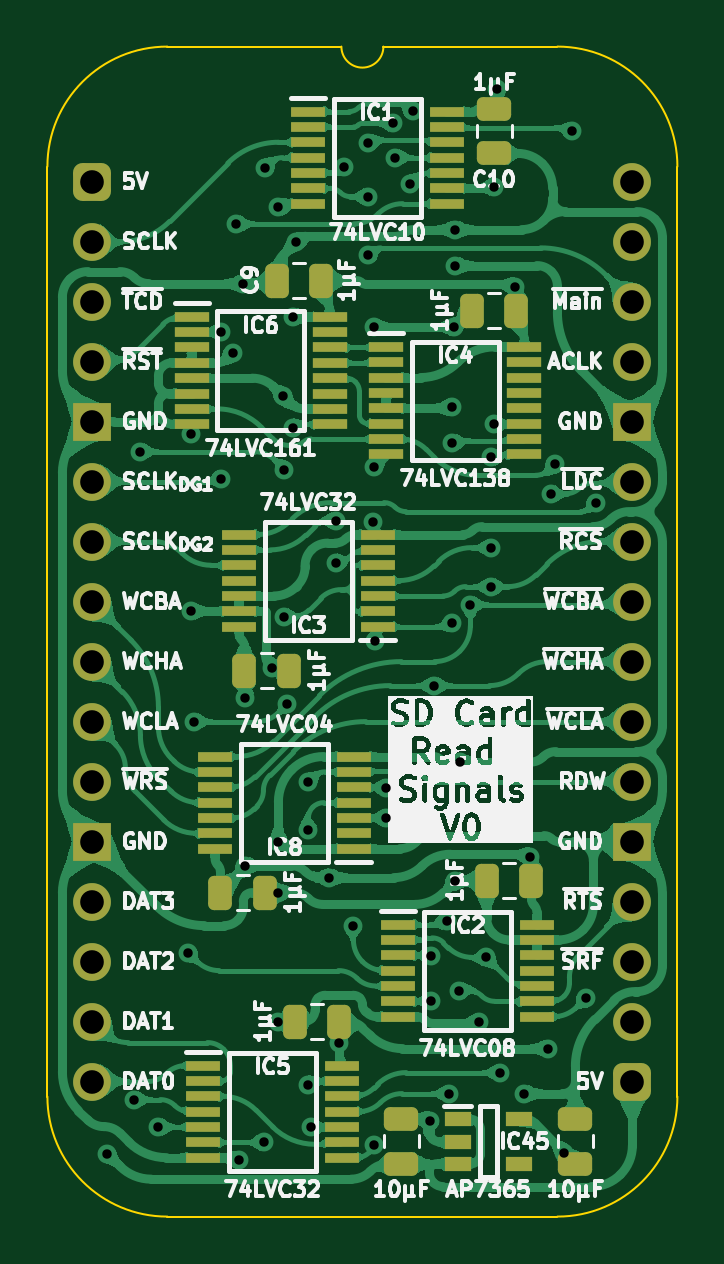
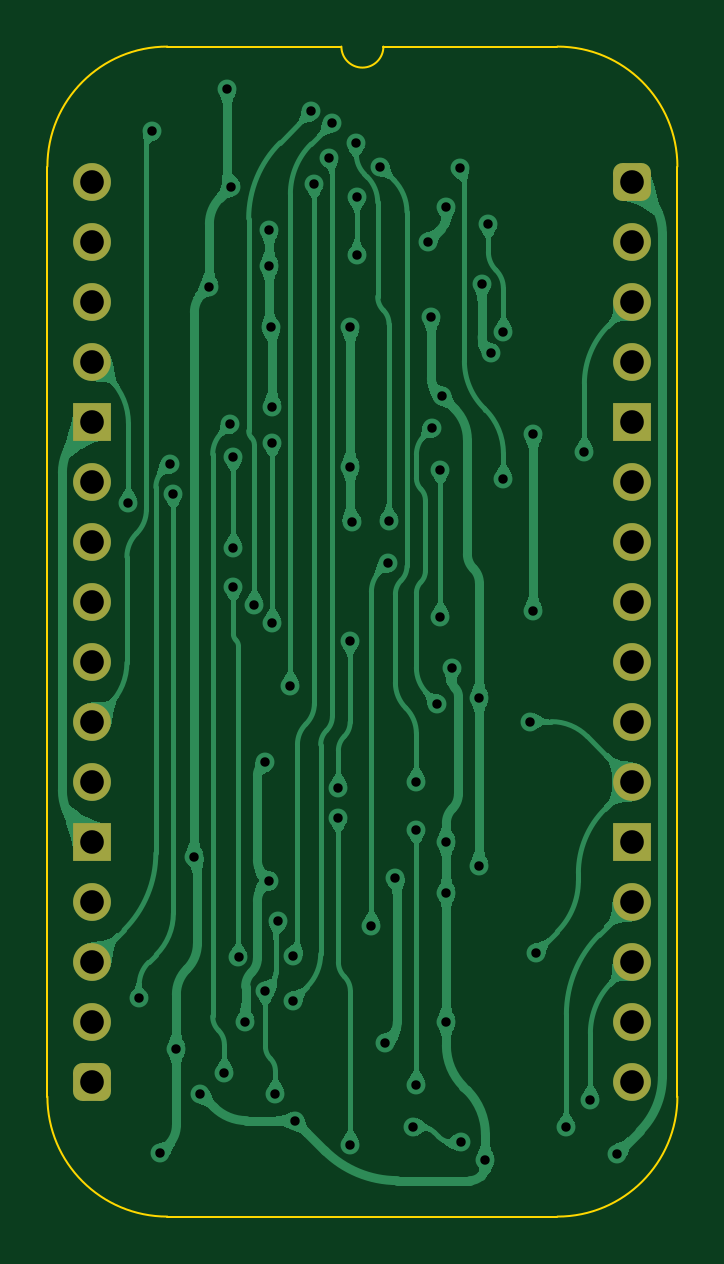
Circuit board: 11 layer files. Board 26.7 x 49.5 mm.
- bottom_copper: SD Card Read Signals-B_Cu.gbl (120275 bytes)
- bottom_mask: SD Card Read Signals-B_Mask.gbs (1965 bytes)
- paste: SD Card Read Signals-B_Paste.gbp (476 bytes)
- bottom_silk: SD Card Read Signals-B_Silkscreen.gbo (477 bytes)
- outline: SD Card Read Signals-Edge_Cuts.gm1 (1139 bytes)
- top_copper: SD Card Read Signals-F_Cu.gtl (303601 bytes)
- top_mask: SD Card Read Signals-F_Mask.gts (5932 bytes)
- paste: SD Card Read Signals-F_Paste.gtp (5000 bytes)
- top_silk: SD Card Read Signals-F_Silkscreen.gto (144711 bytes)
- drill: SD Card Read Signals-NPTH.drl (277 bytes)
- drill: SD Card Read Signals-PTH.drl (2043 bytes)

=== bottom_copper: SD Card Read Signals-B_Cu.gbl (120275 bytes, source omitted) ===
=== bottom_mask: SD Card Read Signals-B_Mask.gbs (1965 bytes, source withheld) ===
=== paste: SD Card Read Signals-B_Paste.gbp ===
%TF.GenerationSoftware,KiCad,Pcbnew,8.0.7*%
%TF.CreationDate,2025-01-27T09:10:44+02:00*%
%TF.ProjectId,SD Card Read Signals,53442043-6172-4642-9052-656164205369,V1*%
%TF.SameCoordinates,Original*%
%TF.FileFunction,Paste,Bot*%
%TF.FilePolarity,Positive*%
%FSLAX46Y46*%
G04 Gerber Fmt 4.6, Leading zero omitted, Abs format (unit mm)*
G04 Created by KiCad (PCBNEW 8.0.7) date 2025-01-27 09:10:44*
%MOMM*%
%LPD*%
G01*
G04 APERTURE LIST*
G04 APERTURE END LIST*
M02*

=== bottom_silk: SD Card Read Signals-B_Silkscreen.gbo ===
%TF.GenerationSoftware,KiCad,Pcbnew,8.0.7*%
%TF.CreationDate,2025-01-27T09:10:44+02:00*%
%TF.ProjectId,SD Card Read Signals,53442043-6172-4642-9052-656164205369,V1*%
%TF.SameCoordinates,Original*%
%TF.FileFunction,Legend,Bot*%
%TF.FilePolarity,Positive*%
%FSLAX46Y46*%
G04 Gerber Fmt 4.6, Leading zero omitted, Abs format (unit mm)*
G04 Created by KiCad (PCBNEW 8.0.7) date 2025-01-27 09:10:44*
%MOMM*%
%LPD*%
G01*
G04 APERTURE LIST*
G04 APERTURE END LIST*
M02*

=== outline: SD Card Read Signals-Edge_Cuts.gm1 ===
%TF.GenerationSoftware,KiCad,Pcbnew,8.0.7*%
%TF.CreationDate,2025-01-27T09:10:44+02:00*%
%TF.ProjectId,SD Card Read Signals,53442043-6172-4642-9052-656164205369,V1*%
%TF.SameCoordinates,Original*%
%TF.FileFunction,Profile,NP*%
%FSLAX46Y46*%
G04 Gerber Fmt 4.6, Leading zero omitted, Abs format (unit mm)*
G04 Created by KiCad (PCBNEW 8.0.7) date 2025-01-27 09:10:44*
%MOMM*%
%LPD*%
G01*
G04 APERTURE LIST*
%TA.AperFunction,Profile*%
%ADD10C,0.100000*%
%TD*%
G04 APERTURE END LIST*
D10*
%TO.C,J8*%
X-1905000Y635000D02*
X-1905000Y-38735000D01*
X10541000Y5715000D02*
X3175000Y5715000D01*
X19685000Y5715000D02*
X12319000Y5715000D01*
X19685000Y-43815000D02*
X3175000Y-43815000D01*
X24765000Y-38735000D02*
X24765000Y635000D01*
X-1905000Y635000D02*
G75*
G02*
X3175000Y5715000I5080002J-2D01*
G01*
X3175000Y-43815000D02*
G75*
G02*
X-1905000Y-38735000I0J5080000D01*
G01*
X12319000Y5715000D02*
G75*
G02*
X10541000Y5715000I-889000J0D01*
G01*
X19685000Y5715000D02*
G75*
G02*
X24765000Y635000I0J-5080000D01*
G01*
X24765000Y-38735000D02*
G75*
G02*
X19685000Y-43815000I-5080000J0D01*
G01*
%TD*%
M02*

=== top_copper: SD Card Read Signals-F_Cu.gtl (303601 bytes, source omitted) ===
=== top_mask: SD Card Read Signals-F_Mask.gts ===
%TF.GenerationSoftware,KiCad,Pcbnew,8.0.7*%
%TF.CreationDate,2025-01-27T09:10:44+02:00*%
%TF.ProjectId,SD Card Read Signals,53442043-6172-4642-9052-656164205369,V1*%
%TF.SameCoordinates,Original*%
%TF.FileFunction,Soldermask,Top*%
%TF.FilePolarity,Negative*%
%FSLAX46Y46*%
G04 Gerber Fmt 4.6, Leading zero omitted, Abs format (unit mm)*
G04 Created by KiCad (PCBNEW 8.0.7) date 2025-01-27 09:10:44*
%MOMM*%
%LPD*%
G01*
G04 APERTURE LIST*
G04 Aperture macros list*
%AMRoundRect*
0 Rectangle with rounded corners*
0 $1 Rounding radius*
0 $2 $3 $4 $5 $6 $7 $8 $9 X,Y pos of 4 corners*
0 Add a 4 corners polygon primitive as box body*
4,1,4,$2,$3,$4,$5,$6,$7,$8,$9,$2,$3,0*
0 Add four circle primitives for the rounded corners*
1,1,$1+$1,$2,$3*
1,1,$1+$1,$4,$5*
1,1,$1+$1,$6,$7*
1,1,$1+$1,$8,$9*
0 Add four rect primitives between the rounded corners*
20,1,$1+$1,$2,$3,$4,$5,0*
20,1,$1+$1,$4,$5,$6,$7,0*
20,1,$1+$1,$6,$7,$8,$9,0*
20,1,$1+$1,$8,$9,$2,$3,0*%
G04 Aperture macros list end*
%ADD10RoundRect,0.250000X-0.250000X-0.475000X0.250000X-0.475000X0.250000X0.475000X-0.250000X0.475000X0*%
%ADD11R,1.150000X0.600000*%
%ADD12R,1.450000X0.450000*%
%ADD13RoundRect,0.250000X0.250000X0.475000X-0.250000X0.475000X-0.250000X-0.475000X0.250000X-0.475000X0*%
%ADD14RoundRect,0.250000X0.475000X-0.250000X0.475000X0.250000X-0.475000X0.250000X-0.475000X-0.250000X0*%
%ADD15R,1.475000X0.450000*%
%ADD16RoundRect,0.400000X-0.400000X-0.400000X0.400000X-0.400000X0.400000X0.400000X-0.400000X0.400000X0*%
%ADD17O,1.600000X1.600000*%
%ADD18R,1.600000X1.600000*%
%ADD19RoundRect,0.250000X-0.475000X0.250000X-0.475000X-0.250000X0.475000X-0.250000X0.475000X0.250000X0*%
G04 APERTURE END LIST*
D10*
%TO.C,C4*%
X7316000Y-30099000D03*
X5416000Y-30099000D03*
%TD*%
D11*
%TO.C,IC45*%
X18064000Y-39690000D03*
X18064000Y-41590000D03*
X15464000Y-41590000D03*
X15464000Y-40640000D03*
X15464000Y-39690000D03*
%TD*%
D12*
%TO.C,IC4*%
X18292000Y-6996000D03*
X18292000Y-7646000D03*
X18292000Y-8296000D03*
X18292000Y-8946000D03*
X18292000Y-9596000D03*
X18292000Y-10246000D03*
X18292000Y-10896000D03*
X18292000Y-11546000D03*
X12442000Y-11546000D03*
X12442000Y-10896000D03*
X12442000Y-10246000D03*
X12442000Y-9596000D03*
X12442000Y-8946000D03*
X12442000Y-8296000D03*
X12442000Y-7646000D03*
X12442000Y-6996000D03*
%TD*%
D10*
%TO.C,C5*%
X8332000Y-20701000D03*
X6432000Y-20701000D03*
%TD*%
D13*
%TO.C,C11*%
X16052000Y-5461000D03*
X17952000Y-5461000D03*
%TD*%
D14*
%TO.C,C3*%
X13081000Y-39674000D03*
X13081000Y-41574000D03*
%TD*%
D15*
%TO.C,IC5*%
X10558000Y-37420000D03*
X10558000Y-38070000D03*
X10558000Y-38720000D03*
X10558000Y-39370000D03*
X10558000Y-40020000D03*
X10558000Y-40670000D03*
X10558000Y-41320000D03*
X4682000Y-41320000D03*
X4682000Y-40670000D03*
X4682000Y-40020000D03*
X4682000Y-39370000D03*
X4682000Y-38720000D03*
X4682000Y-38070000D03*
X4682000Y-37420000D03*
%TD*%
D16*
%TO.C,J8*%
X0Y0D03*
D17*
X0Y-2540000D03*
X0Y-5080000D03*
X0Y-7620000D03*
D18*
X0Y-10160000D03*
D17*
X0Y-12700000D03*
X0Y-15240000D03*
X0Y-17780000D03*
X0Y-20320000D03*
X0Y-22860000D03*
X0Y-25400000D03*
D18*
X0Y-27940000D03*
D17*
X0Y-30480000D03*
X0Y-33020000D03*
X0Y-35560000D03*
X0Y-38100000D03*
D16*
X22860000Y-38100000D03*
D17*
X22860000Y-35560000D03*
X22860000Y-33020000D03*
X22860000Y-30480000D03*
D18*
X22860000Y-27940000D03*
D17*
X22860000Y-25400000D03*
X22860000Y-22860000D03*
X22860000Y-20320000D03*
X22860000Y-17780000D03*
X22860000Y-15240000D03*
X22860000Y-12700000D03*
D18*
X22860000Y-10160000D03*
D17*
X22860000Y-7620000D03*
X22860000Y-5080000D03*
X22860000Y-2540000D03*
X22860000Y0D03*
%TD*%
D15*
%TO.C,IC1*%
X15003000Y2966000D03*
X15003000Y2316000D03*
X15003000Y1666000D03*
X15003000Y1016000D03*
X15003000Y366000D03*
X15003000Y-284000D03*
X15003000Y-934000D03*
X9127000Y-934000D03*
X9127000Y-284000D03*
X9127000Y366000D03*
X9127000Y1016000D03*
X9127000Y1666000D03*
X9127000Y2316000D03*
X9127000Y2966000D03*
%TD*%
D14*
%TO.C,C2*%
X20447000Y-39674000D03*
X20447000Y-41574000D03*
%TD*%
D15*
%TO.C,IC8*%
X5190000Y-28239000D03*
X5190000Y-27589000D03*
X5190000Y-26939000D03*
X5190000Y-26289000D03*
X5190000Y-25639000D03*
X5190000Y-24989000D03*
X5190000Y-24339000D03*
X11066000Y-24339000D03*
X11066000Y-24989000D03*
X11066000Y-25639000D03*
X11066000Y-26289000D03*
X11066000Y-26939000D03*
X11066000Y-27589000D03*
X11066000Y-28239000D03*
%TD*%
D19*
%TO.C,C10*%
X17018000Y1193000D03*
X17018000Y3093000D03*
%TD*%
D15*
%TO.C,IC2*%
X18813000Y-31451000D03*
X18813000Y-32101000D03*
X18813000Y-32751000D03*
X18813000Y-33401000D03*
X18813000Y-34051000D03*
X18813000Y-34701000D03*
X18813000Y-35351000D03*
X12937000Y-35351000D03*
X12937000Y-34701000D03*
X12937000Y-34051000D03*
X12937000Y-33401000D03*
X12937000Y-32751000D03*
X12937000Y-32101000D03*
X12937000Y-31451000D03*
%TD*%
D13*
%TO.C,C9*%
X7797000Y-4191000D03*
X9697000Y-4191000D03*
%TD*%
D12*
%TO.C,IC6*%
X10052000Y-5722000D03*
X10052000Y-6372000D03*
X10052000Y-7022000D03*
X10052000Y-7672000D03*
X10052000Y-8322000D03*
X10052000Y-8972000D03*
X10052000Y-9622000D03*
X10052000Y-10272000D03*
X4202000Y-10272000D03*
X4202000Y-9622000D03*
X4202000Y-8972000D03*
X4202000Y-8322000D03*
X4202000Y-7672000D03*
X4202000Y-7022000D03*
X4202000Y-6372000D03*
X4202000Y-5722000D03*
%TD*%
D13*
%TO.C,C6*%
X16687000Y-29591000D03*
X18587000Y-29591000D03*
%TD*%
D15*
%TO.C,IC3*%
X6206000Y-18841000D03*
X6206000Y-18191000D03*
X6206000Y-17541000D03*
X6206000Y-16891000D03*
X6206000Y-16241000D03*
X6206000Y-15591000D03*
X6206000Y-14941000D03*
X12082000Y-14941000D03*
X12082000Y-15591000D03*
X12082000Y-16241000D03*
X12082000Y-16891000D03*
X12082000Y-17541000D03*
X12082000Y-18191000D03*
X12082000Y-18841000D03*
%TD*%
D13*
%TO.C,C1*%
X8559000Y-35560000D03*
X10459000Y-35560000D03*
%TD*%
M02*

=== paste: SD Card Read Signals-F_Paste.gtp ===
%TF.GenerationSoftware,KiCad,Pcbnew,8.0.7*%
%TF.CreationDate,2025-01-27T09:10:44+02:00*%
%TF.ProjectId,SD Card Read Signals,53442043-6172-4642-9052-656164205369,V1*%
%TF.SameCoordinates,Original*%
%TF.FileFunction,Paste,Top*%
%TF.FilePolarity,Positive*%
%FSLAX46Y46*%
G04 Gerber Fmt 4.6, Leading zero omitted, Abs format (unit mm)*
G04 Created by KiCad (PCBNEW 8.0.7) date 2025-01-27 09:10:44*
%MOMM*%
%LPD*%
G01*
G04 APERTURE LIST*
G04 Aperture macros list*
%AMRoundRect*
0 Rectangle with rounded corners*
0 $1 Rounding radius*
0 $2 $3 $4 $5 $6 $7 $8 $9 X,Y pos of 4 corners*
0 Add a 4 corners polygon primitive as box body*
4,1,4,$2,$3,$4,$5,$6,$7,$8,$9,$2,$3,0*
0 Add four circle primitives for the rounded corners*
1,1,$1+$1,$2,$3*
1,1,$1+$1,$4,$5*
1,1,$1+$1,$6,$7*
1,1,$1+$1,$8,$9*
0 Add four rect primitives between the rounded corners*
20,1,$1+$1,$2,$3,$4,$5,0*
20,1,$1+$1,$4,$5,$6,$7,0*
20,1,$1+$1,$6,$7,$8,$9,0*
20,1,$1+$1,$8,$9,$2,$3,0*%
G04 Aperture macros list end*
%ADD10RoundRect,0.250000X-0.250000X-0.475000X0.250000X-0.475000X0.250000X0.475000X-0.250000X0.475000X0*%
%ADD11R,1.150000X0.600000*%
%ADD12R,1.450000X0.450000*%
%ADD13RoundRect,0.250000X0.250000X0.475000X-0.250000X0.475000X-0.250000X-0.475000X0.250000X-0.475000X0*%
%ADD14RoundRect,0.250000X0.475000X-0.250000X0.475000X0.250000X-0.475000X0.250000X-0.475000X-0.250000X0*%
%ADD15R,1.475000X0.450000*%
%ADD16RoundRect,0.250000X-0.475000X0.250000X-0.475000X-0.250000X0.475000X-0.250000X0.475000X0.250000X0*%
G04 APERTURE END LIST*
D10*
%TO.C,C4*%
X7316000Y-30099000D03*
X5416000Y-30099000D03*
%TD*%
D11*
%TO.C,IC45*%
X18064000Y-39690000D03*
X18064000Y-41590000D03*
X15464000Y-41590000D03*
X15464000Y-40640000D03*
X15464000Y-39690000D03*
%TD*%
D12*
%TO.C,IC4*%
X18292000Y-6996000D03*
X18292000Y-7646000D03*
X18292000Y-8296000D03*
X18292000Y-8946000D03*
X18292000Y-9596000D03*
X18292000Y-10246000D03*
X18292000Y-10896000D03*
X18292000Y-11546000D03*
X12442000Y-11546000D03*
X12442000Y-10896000D03*
X12442000Y-10246000D03*
X12442000Y-9596000D03*
X12442000Y-8946000D03*
X12442000Y-8296000D03*
X12442000Y-7646000D03*
X12442000Y-6996000D03*
%TD*%
D10*
%TO.C,C5*%
X8332000Y-20701000D03*
X6432000Y-20701000D03*
%TD*%
D13*
%TO.C,C11*%
X16052000Y-5461000D03*
X17952000Y-5461000D03*
%TD*%
D14*
%TO.C,C3*%
X13081000Y-39674000D03*
X13081000Y-41574000D03*
%TD*%
D15*
%TO.C,IC5*%
X10558000Y-37420000D03*
X10558000Y-38070000D03*
X10558000Y-38720000D03*
X10558000Y-39370000D03*
X10558000Y-40020000D03*
X10558000Y-40670000D03*
X10558000Y-41320000D03*
X4682000Y-41320000D03*
X4682000Y-40670000D03*
X4682000Y-40020000D03*
X4682000Y-39370000D03*
X4682000Y-38720000D03*
X4682000Y-38070000D03*
X4682000Y-37420000D03*
%TD*%
%TO.C,IC1*%
X15003000Y2966000D03*
X15003000Y2316000D03*
X15003000Y1666000D03*
X15003000Y1016000D03*
X15003000Y366000D03*
X15003000Y-284000D03*
X15003000Y-934000D03*
X9127000Y-934000D03*
X9127000Y-284000D03*
X9127000Y366000D03*
X9127000Y1016000D03*
X9127000Y1666000D03*
X9127000Y2316000D03*
X9127000Y2966000D03*
%TD*%
D14*
%TO.C,C2*%
X20447000Y-39674000D03*
X20447000Y-41574000D03*
%TD*%
D15*
%TO.C,IC8*%
X5190000Y-28239000D03*
X5190000Y-27589000D03*
X5190000Y-26939000D03*
X5190000Y-26289000D03*
X5190000Y-25639000D03*
X5190000Y-24989000D03*
X5190000Y-24339000D03*
X11066000Y-24339000D03*
X11066000Y-24989000D03*
X11066000Y-25639000D03*
X11066000Y-26289000D03*
X11066000Y-26939000D03*
X11066000Y-27589000D03*
X11066000Y-28239000D03*
%TD*%
D16*
%TO.C,C10*%
X17018000Y1193000D03*
X17018000Y3093000D03*
%TD*%
D15*
%TO.C,IC2*%
X18813000Y-31451000D03*
X18813000Y-32101000D03*
X18813000Y-32751000D03*
X18813000Y-33401000D03*
X18813000Y-34051000D03*
X18813000Y-34701000D03*
X18813000Y-35351000D03*
X12937000Y-35351000D03*
X12937000Y-34701000D03*
X12937000Y-34051000D03*
X12937000Y-33401000D03*
X12937000Y-32751000D03*
X12937000Y-32101000D03*
X12937000Y-31451000D03*
%TD*%
D13*
%TO.C,C9*%
X7797000Y-4191000D03*
X9697000Y-4191000D03*
%TD*%
D12*
%TO.C,IC6*%
X10052000Y-5722000D03*
X10052000Y-6372000D03*
X10052000Y-7022000D03*
X10052000Y-7672000D03*
X10052000Y-8322000D03*
X10052000Y-8972000D03*
X10052000Y-9622000D03*
X10052000Y-10272000D03*
X4202000Y-10272000D03*
X4202000Y-9622000D03*
X4202000Y-8972000D03*
X4202000Y-8322000D03*
X4202000Y-7672000D03*
X4202000Y-7022000D03*
X4202000Y-6372000D03*
X4202000Y-5722000D03*
%TD*%
D13*
%TO.C,C6*%
X16687000Y-29591000D03*
X18587000Y-29591000D03*
%TD*%
D15*
%TO.C,IC3*%
X6206000Y-18841000D03*
X6206000Y-18191000D03*
X6206000Y-17541000D03*
X6206000Y-16891000D03*
X6206000Y-16241000D03*
X6206000Y-15591000D03*
X6206000Y-14941000D03*
X12082000Y-14941000D03*
X12082000Y-15591000D03*
X12082000Y-16241000D03*
X12082000Y-16891000D03*
X12082000Y-17541000D03*
X12082000Y-18191000D03*
X12082000Y-18841000D03*
%TD*%
D13*
%TO.C,C1*%
X8559000Y-35560000D03*
X10459000Y-35560000D03*
%TD*%
M02*

=== top_silk: SD Card Read Signals-F_Silkscreen.gto (144711 bytes, source omitted) ===
=== drill: SD Card Read Signals-NPTH.drl ===
M48
; DRILL file {KiCad 8.0.7} date 2025-01-27T09:10:46+0200
; FORMAT={-:-/ absolute / inch / decimal}
; #@! TF.CreationDate,2025-01-27T09:10:46+02:00
; #@! TF.GenerationSoftware,Kicad,Pcbnew,8.0.7
; #@! TF.FileFunction,NonPlated,1,2,NPTH
FMAT,2
INCH
%
G90
G05
M30

=== drill: SD Card Read Signals-PTH.drl ===
M48
; DRILL file {KiCad 8.0.7} date 2025-01-27T09:10:46+0200
; FORMAT={-:-/ absolute / inch / decimal}
; #@! TF.CreationDate,2025-01-27T09:10:46+02:00
; #@! TF.GenerationSoftware,Kicad,Pcbnew,8.0.7
; #@! TF.FileFunction,Plated,1,2,PTH
FMAT,2
INCH
; #@! TA.AperFunction,Plated,PTH,ViaDrill
T1C0.0157
; #@! TA.AperFunction,Plated,PTH,ComponentDrill
T2C0.0394
%
G90
G05
T1
X0.025Y-1.62
X0.07Y-1.53
X0.08Y-0.45
X0.11Y-1.5756
X0.16Y-1.285
X0.165Y-0.4205
X0.165Y-0.7162
X0.17Y-0.9
X0.215Y-0.25
X0.215Y-0.495
X0.235Y-0.285
X0.24Y-0.0705
X0.245Y-1.6307
X0.2505Y-0.17
X0.255Y-0.86
X0.255Y-1.14
X0.2862Y-1.6012
X0.2875Y0.0225
X0.3Y-0.81
X0.3099Y-1.185
X0.31Y-0.0423
X0.31Y-1.1
X0.31Y-1.4
X0.3175Y-0.3575
X0.32Y-0.48
X0.32Y-0.725
X0.325Y-0.87
X0.3337Y-0.4103
X0.335Y-0.225
X0.34Y-0.1
X0.36Y-1.0
X0.36Y-1.08
X0.36Y-1.505
X0.365Y-1.5756
X0.395Y-1.16
X0.4057Y-0.5651
X0.4067Y-0.6355
X0.4118Y-1.435
X0.42Y0.025
X0.435Y-1.24
X0.459Y-0.025
X0.459Y-0.123
X0.46Y0.0636
X0.4675Y-0.5675
X0.47Y-0.243
X0.47Y-0.475
X0.47Y-1.605
X0.4705Y-0.765
X0.49Y-1.01
X0.49Y-1.0606
X0.501Y0.0971
X0.505Y0.04
X0.53Y-0.004
X0.535Y0.1169
X0.5626Y-1.565
X0.565Y-1.29
X0.565Y-1.365
X0.57Y-0.84
X0.5909Y-1.2331
X0.595Y-1.52
X0.6Y-0.435
X0.6Y-0.735
X0.6Y-0.375
X0.603Y-0.243
X0.605Y-0.08
X0.605Y-0.14
X0.605Y-1.165
X0.6116Y-1.3484
X0.6124Y-0.9676
X0.63Y-0.705
X0.645Y-1.4
X0.6565Y-1.293
X0.665Y-0.4593
X0.665Y-0.61
X0.665Y-0.675
X0.6691Y-0.0091
X0.67Y-0.4042
X0.675Y0.155
X0.68Y-1.485
X0.705Y-0.175
X0.72Y-1.52
X0.73Y-1.125
X0.76Y-1.445
X0.765Y-0.52
X0.7713Y-0.4704
X0.7866Y-1.6184
X0.8Y0.085
X0.8219Y-1.3609
X0.84Y-0.535
T2
X0.0Y0.0
X0.0Y-0.1
X0.0Y-0.2
X0.0Y-0.3
X0.0Y-0.4
X0.0Y-0.5
X0.0Y-0.6
X0.0Y-0.7
X0.0Y-0.8
X0.0Y-0.9
X0.0Y-1.0
X0.0Y-1.1
X0.0Y-1.2
X0.0Y-1.3
X0.0Y-1.4
X0.0Y-1.5
X0.9Y0.0
X0.9Y-0.1
X0.9Y-0.2
X0.9Y-0.3
X0.9Y-0.4
X0.9Y-0.5
X0.9Y-0.6
X0.9Y-0.7
X0.9Y-0.8
X0.9Y-0.9
X0.9Y-1.0
X0.9Y-1.1
X0.9Y-1.2
X0.9Y-1.3
X0.9Y-1.4
X0.9Y-1.5
M30
